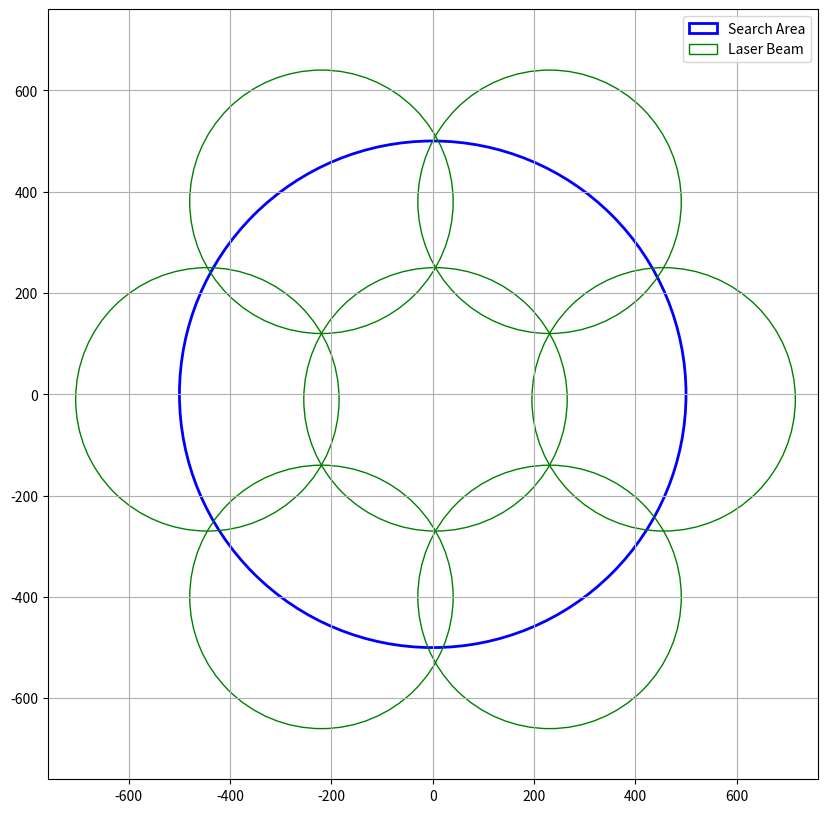

Python code for this plot:
import numpy as np
import matplotlib.pyplot as plt
from math import ceil, sqrt
import pandas as pd

# Parameters
R_large = 500  # Radius of the large circle in meters
R_small = 260  # Radius of the small circles in meters
D_large = 2 * R_large  # Diameter of the large circle

# Overlap configuration
overlap_factor = 0.866  # < 1 ensures overlap

# Spacing between circle centers with overlap
dx_overlap = 2 * R_small * overlap_factor  # Horizontal spacing
dy_overlap = R_small * np.sqrt(3) * overlap_factor  # Vertical spacing

# Number of rows
num_rows_overlap = ceil(D_large / dy_overlap) + 1

# Generate grid of circle centers
circle_centers_overlap = []

for j in range(num_rows_overlap):
    y = -R_large + 100 + j * dy_overlap
    row_offset = (j % 2) * (dx_overlap / 2)  # Stagger every other row
    num_cols = ceil(D_large / dx_overlap) + 1
    for i in range(num_cols):
        x = -R_large - 170 + row_offset + i * dx_overlap
        # Ensure the small circle covers part of the large circle
        if sqrt(x**2 + y**2) <= R_large + R_small:
            circle_centers_overlap.append((x, y))

# Convert to DataFrame
df_overlap_centers = pd.DataFrame(circle_centers_overlap, columns=["x", "y"])

# Plotting
fig, ax = plt.subplots(figsize=(10, 10))

# Plot the large circle
large_circle = plt.Circle((0, 0), R_large, color='blue', fill=False, linewidth=2, label='Search Area')
ax.add_patch(large_circle)

# Plot the small circles
for idx, (x, y) in enumerate(circle_centers_overlap):
    # Only add label to the first small circle for legend
    if idx == 0:
        small_circle = plt.Circle((x, y), R_small, color='green', fill=False, linewidth=1, label='Laser Beam')
    else:
        small_circle = plt.Circle((x, y), R_small, color='green', fill=False, linewidth=1)
    ax.add_patch(small_circle)

# Print the number of small circles
print(f"Number of small circles: {len(circle_centers_overlap)}")

# Display settings
ax.set_aspect('equal')
ax.set_xlim(-R_large - R_small, R_large + R_small)
ax.set_ylim(-R_large - R_small, R_large + R_small)
plt.grid(True)
ax.legend()
plt.show()
